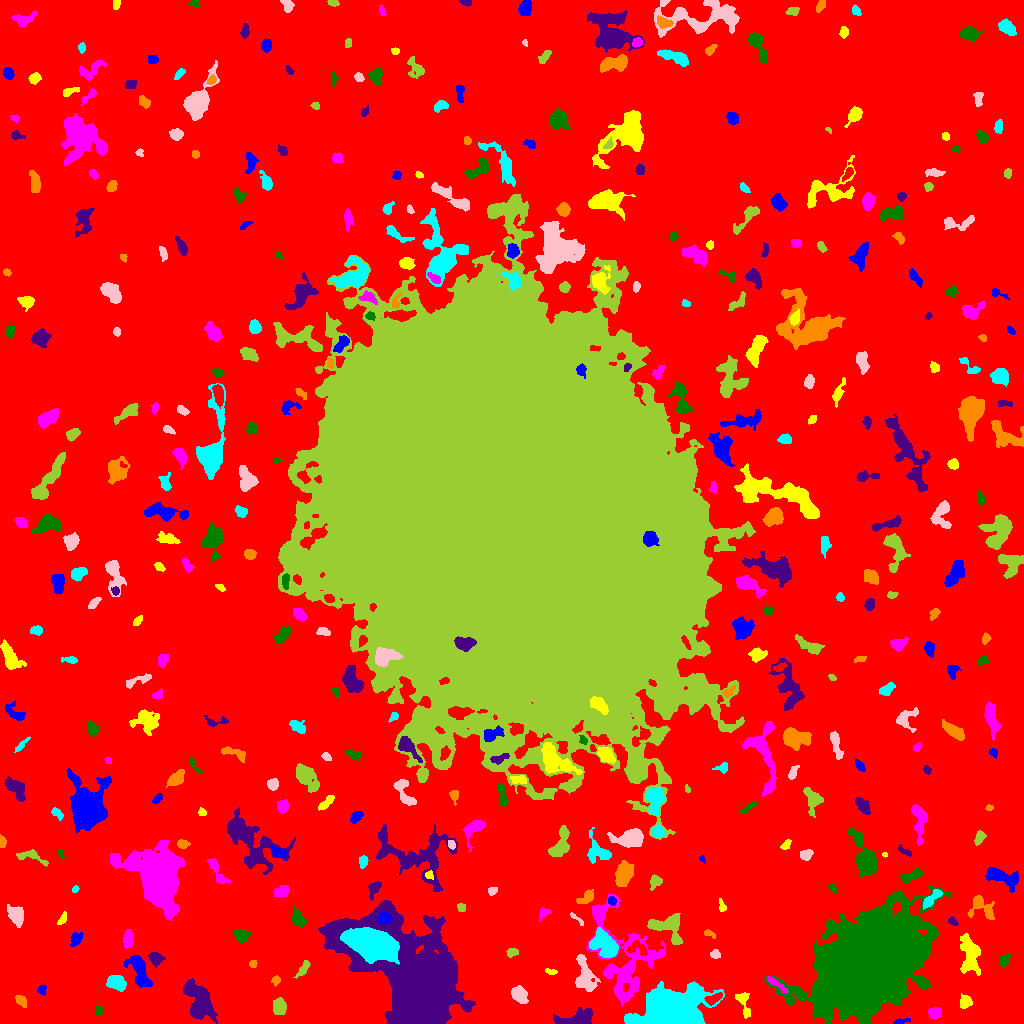

The table this chart was drawn from, first rows:
ID, X, Y, A, B, theta, total_flux, mu_max, mu_median, mu_mean, R_fwhm, R_e, R10, R90, x_start, x_end, y_start, y_end, area, greylevel
0, 514.8, 519.6, 311.8, 304.5, -1.061, 1499197, 12.0, 2.0, 1.968, 93.77, 224, 85.15, 368.9, 0, 1023, 0, 1023, 761618, 1.968
1, 899.8, 1.869, 3.452, 1.281, 0.1833, 137.0, 4.0, 2.0, 1.734, 3.568, 2.394, 0.9772, 3.909, 893, 910, 0, 5, 79, 7.734
2, 743.3, 21.61, 7.309, 2.787, -1.242, 374.0, 5.0, 2.0, 1.816, 3.949, 4.222, 1.596, 6.794, 735, 750, 5, 31, 206, 6.816
3, 934.7, 10.6, 3.009, 2.576, 0.001789, 632.0, 9.0, 4.0, 4.647, 4.514, 3.568, 1.493, 5.614, 928, 941, 5, 16, 136, 8.647
4, 98.59, 13.16, 2.416, 1.896, -1.538, 174.0, 4.0, 2.0, 2.32, 4.146, 2.764, 1.128, 4.222, 94, 103, 8, 18, 75, 7.32
5, 576.8, 5.32, 10.58, 3.478, 0.2167, 1337, 8.0, 3.0, 3.261, 7.159, 6.457, 2.394, 10.11, 553, 592, 0, 16, 410, 7.261
6, 20.86, 22.5, 3.563, 2.16, -0.7622, 329.0, 5.0, 3.0, 2.861, 4.652, 3.568, 1.382, 5.412, 15, 26, 16, 28, 115, 6.861
7, 670.5, 12.22, 17.16, 9.377, 0.2063, 35294, 50.0, 11.0, 14.65, 12.02, 13.69, 4.951, 23.03, 624, 724, 0, 42, 2409, 17.65
8, 519.4, 28.85, 4.403, 3.392, -0.7917, 804.0, 7.0, 3.0, 3.364, 5.917, 5.046, 2.034, 7.632, 511, 528, 20, 38, 239, 7.364
9, 279.1, 16.53, 3.788, 2.89, -1.534, 811.0, 10.0, 4.0, 3.88, 5.202, 4.26, 1.693, 6.652, 273, 286, 9, 26, 209, 8.88
10, 714.1, 24.91, 4.529, 2.039, 0.5017, 338.0, 5.0, 2.0, 2.315, 4.583, 3.827, 1.493, 5.781, 704, 722, 18, 31, 146, 11.32
11, 41.55, 33.68, 2.229, 2.091, 1.087, 190.0, 5.0, 2.0, 2.346, 3.478, 2.646, 0.9772, 3.949, 37, 46, 28, 39, 81, 7.346
12, 965.7, 21.26, 3.438, 3.012, 0.8305, 384.0, 5.0, 3.0, 2.595, 5.078, 3.989, 1.493, 5.971, 960, 972, 15, 30, 148, 7.595
13, 775.5, 40.16, 6.788, 1.484, -0.6339, 335.0, 5.0, 2.0, 2.463, 3.949, 3.523, 1.382, 5.67, 767, 788, 30, 47, 136, 9.463
14, 870.6, 62.41, 25.46, 16.74, 0.697, 344634, 168.0, 16.0, 30.1, 17.64, 24.12, 8.575, 43.86, 764, 951, 0, 139, 11451, 33.1
15, 200.1, 20.12, 10.72, 5.785, -1.157, 2271, 9.0, 2.0, 2.846, 7.181, 7.919, 2.932, 12.95, 183, 217, 0, 45, 798, 7.846
16, 275.9, 43.29, 2.054, 1.81, 1.296, 111.0, 4.0, 1.0, 1.5, 3.385, 2.394, 0.7979, 3.785, 271, 280, 37, 48, 74, 6.5
17, 116.6, 40.76, 4.303, 3.21, -0.3289, 1446, 15.0, 5.0, 5.562, 4.687, 4.618, 1.784, 7.611, 106, 126, 32, 48, 260, 9.562
18, 584.6, 49.48, 9.492, 4.228, -1.333, 1637, 8.0, 3.0, 3.41, 7.838, 6.794, 2.646, 10.82, 575, 600, 32, 69, 480, 9.41
19, 303.6, 55.5, 5.338, 1.914, 0.9893, 392.0, 7.0, 2.0, 2.925, 3.478, 3.568, 1.262, 5.89, 293, 310, 45, 63, 134, 6.925
20, 1020, 44.08, 2.682, 1.87, 1.079, 290.0, 6.0, 3.0, 3.085, 4.406, 2.877, 1.128, 4.297, 1015, 1023, 39, 51, 94, 8.085
21, 139.5, 52.42, 9.356, 3.83, -1.171, 1760, 8.0, 3.0, 3.818, 8.311, 6.628, 2.706, 10.48, 124, 152, 36, 68, 461, 7.818
22, 550.6, 51.87, 3.083, 1.208, -0.1643, 68.0, 2.0, 1.0, 1.062, 3.989, 2.257, 0.9772, 3.7, 545, 557, 49, 55, 64, 6.062
23, 622.4, 66.62, 28.72, 15.34, -1.237, 7555, 9.0, 4.0, 3.855, 13.37, 14.68, 5.557, 22.36, 586, 665, 17, 130, 1960, 7.855
24, 1004, 63.28, 3.098, 2.169, 0.9039, 265.0, 5.0, 2.0, 2.154, 3.949, 3.192, 1.262, 5.046, 999, 1011, 56, 70, 123, 7.154
25, 155.4, 65.23, 3.166, 2.72, -0.657, 614.0, 9.0, 3.0, 3.699, 4.184, 3.478, 1.382, 5.836, 148, 165, 56, 71, 166, 8.699
26, 252.8, 59.58, 1.824, 1.594, 0.3394, 78.0, 3.0, 1.0, 1.345, 2.764, 2.185, 0.7979, 3.478, 249, 257, 56, 63, 58, 7.345
27, 372.1, 79.31, 11.14, 5.994, -0.3265, 37373, 76.0, 19.0, 25.1, 11.27, 10.22, 4.068, 17.01, 340, 399, 59, 96, 1489, 49.1
28, 715.2, 69.22, 2.242, 1.943, -0.0864, 169.0, 4.0, 2.0, 2.012, 4.029, 2.646, 1.128, 4.107, 710, 720, 65, 74, 84, 7.012
29, 512.1, 71.02, 2.62, 1.656, 0.3312, 152.0, 5.0, 1.0, 1.6, 2.821, 2.523, 0.9772, 4.184, 506, 518, 66, 75, 95, 7.6
30, 639.5, 75.0, 5.367, 3.274, -0.3722, 173.0, 3.0, 1.0, 0.9153, 3.478, 3.613, 1.262, 5.917, 626, 647, 68, 83, 189, 9.915
31, 75.87, 84.5, 3.512, 2.42, 0.9339, 339.0, 6.0, 2.0, 2.322, 4.478, 3.613, 1.382, 5.614, 70, 83, 77, 91, 146, 7.322
32, 970.2, 69.26, 9.601, 4.569, -1.429, 1794, 8.0, 3.0, 3.192, 8.519, 7.442, 2.764, 11.6, 960, 980, 48, 90, 562, 8.192
33, 127.9, 85.14, 4.315, 1.964, 1.482, 446.0, 8.0, 2.0, 2.639, 4.029, 3.656, 1.382, 5.863, 123, 133, 75, 94, 169, 7.639
34, 240.4, 88.19, 3.61, 2.492, -0.4923, 454.0, 6.0, 2.0, 2.58, 5.078, 3.742, 1.493, 5.944, 233, 250, 81, 94, 176, 7.58
35, 415.2, 42.04, 30.68, 16.79, -0.834, 155298, 112.0, 11.0, 19.39, 15.31, 19.17, 6.933, 37.97, 318, 475, 0, 123, 8010, 23.39
36, 708.8, 89.9, 3.211, 1.464, -0.4388, 105.0, 3.0, 1.0, 1.479, 3.338, 2.646, 0.9772, 4.029, 704, 715, 85, 94, 71, 6.479
37, 606.2, 77.54, 7.357, 4.628, -0.7035, 3221, 20.0, 4.0, 5.835, 5.781, 6.257, 2.394, 11.14, 589, 618, 66, 96, 552, 12.84
38, 576.4, 105, 5.388, 1.124, -0.7115, 148.0, 4.0, 2.0, 2.027, 3.785, 2.585, 0.9772, 4.26, 570, 583, 98, 111, 73, 7.027
39, 667.6, 96.18, 10.1, 6.739, -0.456, 1810, 7.0, 3.5, 3.549, 9.009, 7.136, 2.877, 11.01, 647, 682, 79, 110, 510, 9.549
40, 768.2, 97.55, 2.508, 2.11, 0.6537, 122.0, 3.0, 1.0, 1.564, 3.29, 2.764, 1.128, 4.514, 764, 774, 93, 103, 78, 7.564
41, 384.1, 105.4, 3.414, 2.403, 0.1164, 1037, 15.0, 6.0, 6.822, 4.687, 3.742, 1.493, 5.809, 377, 392, 100, 111, 152, 30.82
42, 62.43, 104.2, 3.468, 1.61, 1.029, 150.0, 4.0, 2.0, 1.724, 4.146, 2.985, 0.9772, 4.478, 57, 66, 99, 112, 87, 6.724
43, 543.7, 110.6, 3.553, 2.318, 0.7406, 283.0, 7.0, 2.0, 2.802, 2.821, 3.141, 1.128, 5.046, 539, 551, 102, 116, 101, 7.802
44, 299.1, 104.6, 4.614, 2.496, -0.9866, 474.0, 5.0, 2.0, 2.521, 5.441, 4.184, 1.693, 6.457, 292, 306, 96, 117, 188, 7.521
45, 953, 101.9, 2.446, 1.433, -0.7677, 79.0, 3.0, 1.0, 1.097, 3.038, 2.459, 0.9772, 3.613, 948, 958, 98, 107, 72, 8.097
46, 981.3, 117.1, 7.416, 4.868, -0.6585, 1051, 8.0, 3.0, 3.214, 6.077, 5.499, 2.034, 8.903, 967, 994, 104, 128, 327, 7.214
47, 931.4, 124.9, 6.693, 1.995, 0.7633, 395.0, 5.0, 2.0, 2.068, 4.583, 4.107, 1.693, 6.383, 923, 942, 114, 134, 191, 10.07
48, 15.76, 108.2, 4.32, 3.165, -1.036, 870.0, 8.0, 2.0, 3.152, 5.698, 4.478, 1.784, 7.527, 7, 23, 96, 119, 276, 8.152
49, 461.4, 115.9, 2.096, 1.912, -0.6108, 219.0, 7.0, 3.0, 3.129, 2.585, 2.459, 0.9772, 4.068, 457, 465, 112, 120, 70, 7.129
50, 219.4, 114.2, 3.597, 2.175, 0.5942, 310.0, 5.0, 2.0, 2.109, 3.909, 3.478, 1.382, 5.698, 212, 227, 108, 121, 147, 7.109
51, 611.7, 122.5, 2.308, 2.062, -1.011, 304.0, 7.0, 4.0, 4.164, 3.909, 2.877, 1.128, 4.297, 608, 616, 118, 127, 73, 12.16
52, 722.1, 116.7, 2.935, 1.474, -1.291, 90.0, 3.0, 1.0, 1.169, 3.038, 2.394, 0.7979, 3.7, 719, 726, 112, 125, 77, 6.169
53, 281.7, 132.6, 3.9, 2.696, 0.4261, 387.0, 4.0, 3.0, 2.481, 6.408, 4.222, 1.693, 6.232, 274, 289, 127, 138, 156, 6.481
54, 832.3, 135.8, 2.41, 1.457, -0.8662, 100.0, 4.0, 1.0, 1.515, 3.141, 2.394, 0.7979, 3.785, 828, 836, 130, 140, 66, 6.515
55, 373.7, 135.1, 3.747, 2.522, 1.093, 255.0, 5.0, 1.0, 1.624, 3.478, 3.432, 1.262, 5.726, 368, 381, 123, 142, 157, 6.624
56, 587.2, 127.1, 4.33, 2.447, 0.6923, 186.0, 4.0, 1.0, 1.12, 3.742, 3.241, 1.262, 5.557, 576, 593, 120, 134, 166, 9.12
57, 75.09, 134.5, 1.96, 1.445, 0.6827, 119.0, 5.0, 2.0, 2.644, 2.646, 2.111, 0.7979, 3.29, 72, 79, 131, 138, 45, 7.644
58, 491.9, 132.1, 2.164, 1.61, 0.2021, 120.0, 4.0, 1.0, 1.644, 3.29, 2.326, 0.7979, 3.742, 488, 497, 128, 136, 73, 8.644
59, 654.7, 141.8, 3.464, 2.505, 1.19, 159.0, 3.0, 1.0, 1.169, 3.827, 3.241, 1.262, 5.202, 650, 662, 133, 149, 136, 6.169
... 380 more rows
